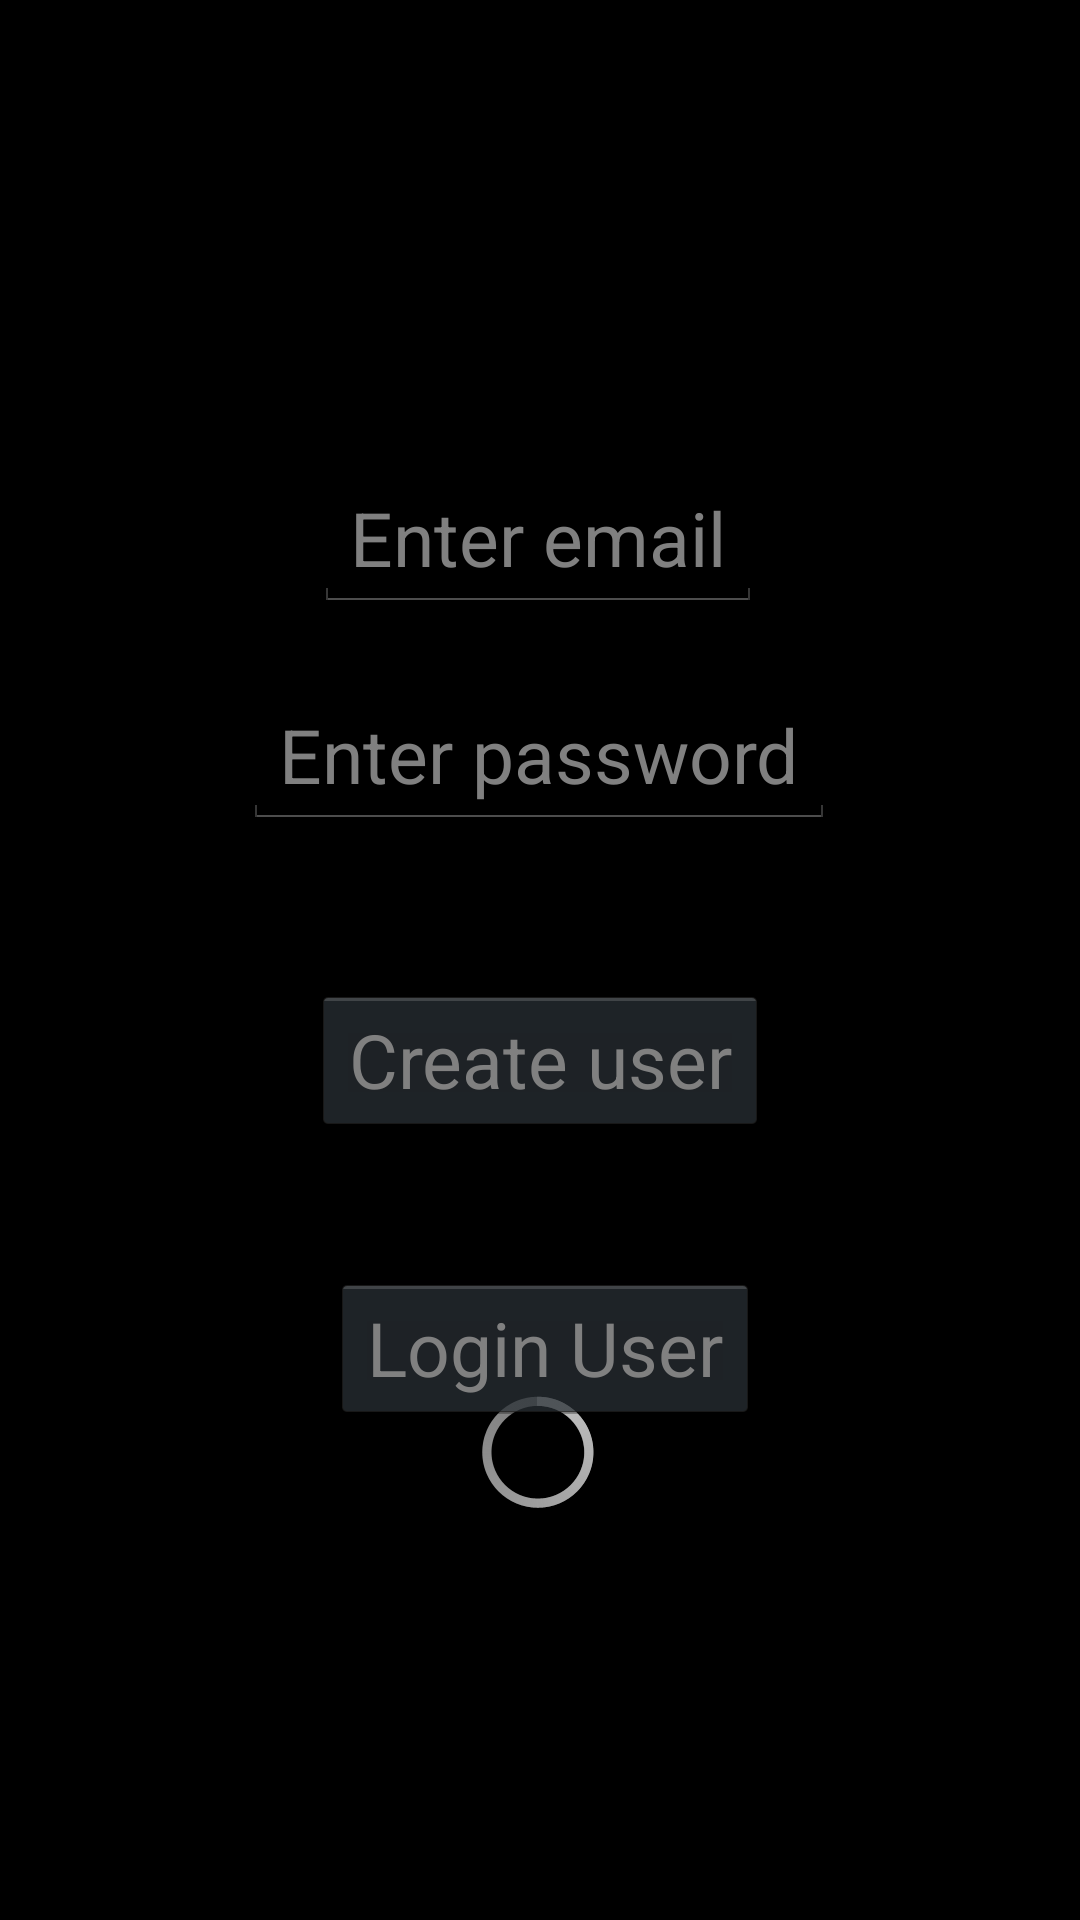

Layout XML and referenced resources for this Android screen:
<!-- AndroidManifest.xml: application theme AppTheme -->
<!-- res/layout/activity_auth.xml -->
<?xml version="1.0" encoding="utf-8"?>
<android.support.constraint.ConstraintLayout xmlns:android="http://schemas.android.com/apk/res/android"
    xmlns:app="http://schemas.android.com/apk/res-auto"
    xmlns:tools="http://schemas.android.com/tools"
    android:layout_width="match_parent"
    android:layout_height="match_parent"
    tools:context=".AuthActivity">

    <ProgressBar
        android:id="@+id/progress_bar"
        android:layout_width="wrap_content"
        android:layout_height="wrap_content"
        android:layout_marginStart="8dp"
        android:layout_marginLeft="8dp"
        android:layout_marginEnd="8dp"
        android:layout_marginRight="8dp"
        android:layout_marginBottom="132dp"
        app:layout_constraintBottom_toBottomOf="parent"
        app:layout_constraintEnd_toEndOf="parent"
        app:layout_constraintHorizontal_bias="0.498"
        app:layout_constraintStart_toStartOf="parent" />

    <EditText
        android:id="@+id/auth_email"
        android:layout_width="wrap_content"
        android:layout_height="wrap_content"
        android:layout_marginStart="8dp"
        android:layout_marginLeft="8dp"
        android:layout_marginTop="8dp"
        android:layout_marginEnd="8dp"
        android:layout_marginRight="8dp"
        android:layout_marginBottom="8dp"
        android:hint="Enter email"
        android:textColor="@color/common_google_signin_btn_text_dark_default"
        android:textSize="25sp"
        app:layout_constraintBottom_toBottomOf="parent"
        app:layout_constraintEnd_toEndOf="parent"
        app:layout_constraintHorizontal_bias="0.497"
        app:layout_constraintStart_toStartOf="parent"
        app:layout_constraintTop_toTopOf="parent"
        app:layout_constraintVertical_bias="0.256" />

    <EditText
        android:id="@+id/auth_password"
        android:layout_width="wrap_content"
        android:layout_height="wrap_content"
        android:layout_marginStart="8dp"
        android:layout_marginLeft="8dp"
        android:layout_marginTop="8dp"
        android:layout_marginEnd="8dp"
        android:layout_marginRight="8dp"
        android:layout_marginBottom="8dp"
        android:hint="Enter password"
        android:textColor="@color/common_google_signin_btn_text_dark_default"
        android:textSize="25sp"
        app:layout_constraintBottom_toBottomOf="parent"
        app:layout_constraintEnd_toEndOf="parent"
        app:layout_constraintHorizontal_bias="0.497"
        app:layout_constraintStart_toStartOf="parent"
        app:layout_constraintTop_toTopOf="parent"
        app:layout_constraintVertical_bias="0.382" />

    <Button
        android:id="@+id/register_btn"
        android:layout_width="wrap_content"
        android:layout_height="wrap_content"
        android:layout_marginStart="8dp"
        android:layout_marginLeft="8dp"
        android:layout_marginTop="52dp"
        android:layout_marginEnd="8dp"
        android:layout_marginRight="8dp"
        android:hint="Create user"
        android:textSize="25sp"
        app:layout_constraintEnd_toEndOf="parent"
        app:layout_constraintStart_toStartOf="parent"
        app:layout_constraintTop_toBottomOf="@+id/auth_password" />


    <Button
        android:id="@+id/login_btn"
        android:layout_width="wrap_content"
        android:layout_height="wrap_content"
        android:layout_marginStart="8dp"
        android:layout_marginLeft="8dp"
        android:layout_marginTop="148dp"
        android:layout_marginEnd="8dp"
        android:layout_marginRight="8dp"
        android:hint="Login User"
        android:textSize="25sp"
        app:layout_constraintEnd_toEndOf="parent"
        app:layout_constraintHorizontal_bias="0.509"
        app:layout_constraintStart_toStartOf="parent"
        app:layout_constraintTop_toBottomOf="@+id/auth_password" />

</android.support.constraint.ConstraintLayout>
<!-- resources referenced by this layout -->
<resources>
  <style name="AppTheme" parent="@android:style/Theme.Holo.NoActionBar.Fullscreen">
          
          <item name="colorPrimary">@color/colorPrimary</item>
          <item name="colorPrimaryDark">@color/colorPrimaryDark</item>
          <item name="colorAccent">@color/colorAccent</item>
      </style>
  <color name="colorPrimary">#008577</color>
  <color name="colorPrimaryDark">#00574B</color>
  <color name="colorAccent">#D81B60</color>
</resources>
